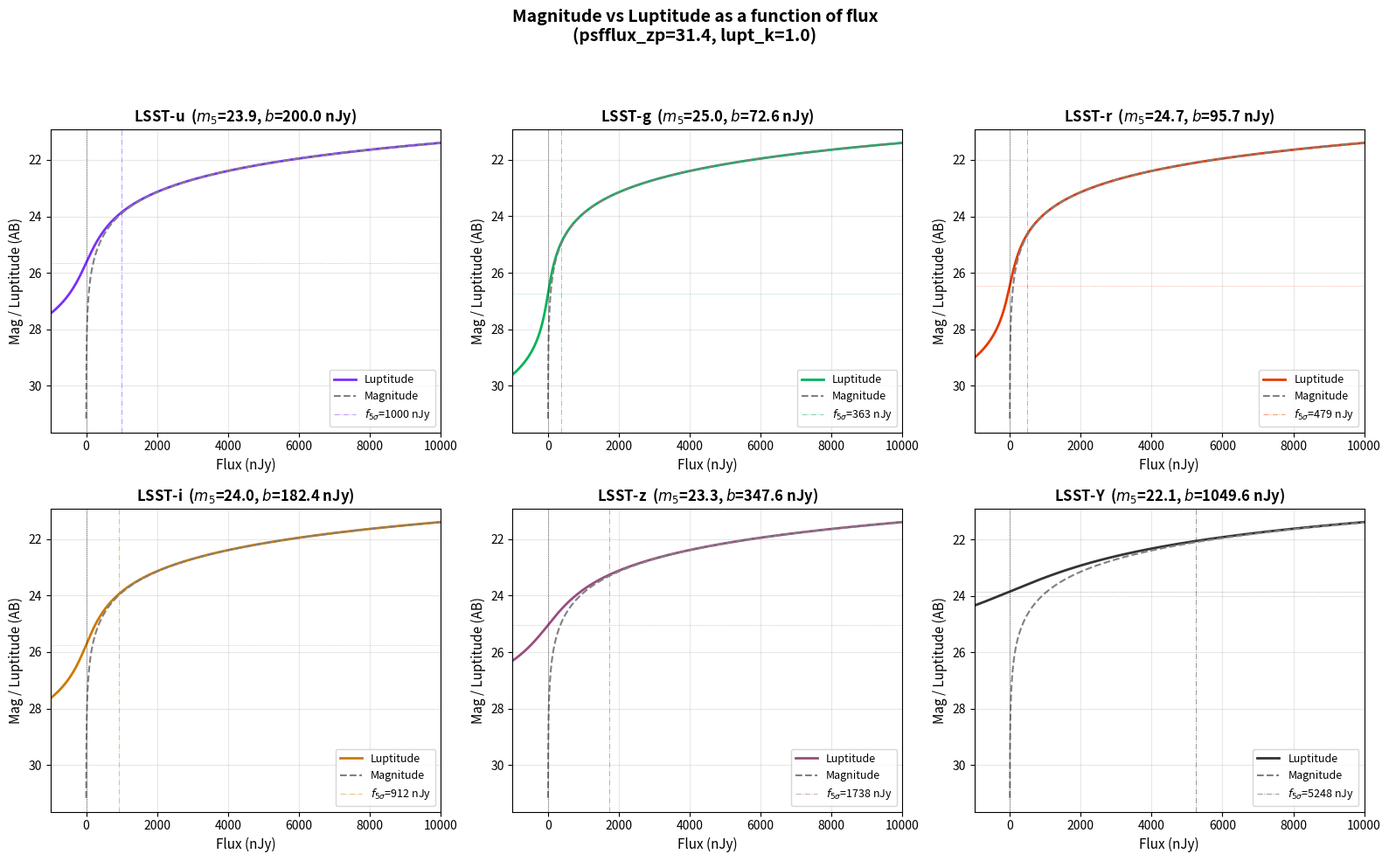

Python code for this plot: (Note: this script raises an exception after producing the figure.)
#!/usr/bin/env python3
"""
Plot magnitude vs luptitude as a function of flux (nJy) for each LSST band.

Uses the same luptitude formula as create_optical_only_datasets.py:
    m_lupt = psfflux_zp - (2.5/ln10) * [arcsinh(f / (2*b)) + ln(b)]
    m_mag  = psfflux_zp - 2.5 * log10(f)      (classical, f > 0 only)

where b = lupt_k * f_5sigma / 5, f_5sigma = 10^((psfflux_zp - m5) / 2.5).
"""

import numpy as np
import matplotlib.pyplot as plt

# ---------- parameters (same defaults as create_optical_only_datasets.py) ----------
PSFFLUX_ZP = 31.4
LUPT_K = 1.0
LUPT_M5_MAG = np.array([23.9, 25.0, 24.7, 24.0, 23.3, 22.1])  # u,g,r,i,z,Y
BANDS = ("u", "g", "r", "i", "z", "Y")
ASINH_MAG_FACTOR = 2.5 / np.log(10.0)

# derive b for each band
lupt_f5sigma_njy = 10.0 ** ((PSFFLUX_ZP - LUPT_M5_MAG) / 2.5)
lupt_b_njy = LUPT_K * (lupt_f5sigma_njy / 5.0)

# flux range: show negative-flux region and moderate bright end, in nJy
flux = np.linspace(-1000, 10000, 4000)

# colours for each band
band_colors = {
    "u": "#7b2eff",
    "g": "#00b359",
    "r": "#e63900",
    "i": "#cc7a00",
    "z": "#994d80",
    "Y": "#333333",
}

fig, axes = plt.subplots(2, 3, figsize=(16, 10), sharex=False, sharey=False)
axes = axes.ravel()

for idx, (band, b_val) in enumerate(zip(BANDS, lupt_b_njy)):
    ax = axes[idx]

    # Classical magnitude (only valid for f > 0)
    flux_pos = flux[flux > 0]
    mag = PSFFLUX_ZP - 2.5 * np.log10(flux_pos)

    # Luptitude (valid for any flux)
    lupt = PSFFLUX_ZP - ASINH_MAG_FACTOR * (
        np.arcsinh(flux / (2.0 * b_val)) + np.log(b_val)
    )

    ax.plot(flux, lupt, color=band_colors[band], lw=2.0, label="Luptitude")
    ax.plot(flux_pos, mag, color="gray", lw=1.5, ls="--", label="Magnitude")

    # mark zero-flux level
    lupt_at_zero = PSFFLUX_ZP - ASINH_MAG_FACTOR * (
        np.arcsinh(0.0) + np.log(b_val)
    )
    ax.axvline(0, color="k", lw=0.5, ls=":")
    ax.axhline(lupt_at_zero, color=band_colors[band], lw=0.5, ls=":", alpha=0.6)

    # mark 5-sigma flux
    ax.axvline(lupt_f5sigma_njy[idx], color=band_colors[band], lw=0.7, ls="-.",
               alpha=0.5, label=f"$f_{{5\\sigma}}$={lupt_f5sigma_njy[idx]:.0f} nJy")

    ax.set_title(f"LSST-{band}  ($m_5$={LUPT_M5_MAG[idx]}, $b$={b_val:.1f} nJy)",
                 fontsize=12, fontweight="bold")
    ax.set_xlabel("Flux (nJy)", fontsize=11)
    ax.set_ylabel("Mag / Luptitude (AB)", fontsize=11)
    ax.legend(fontsize=9, loc="lower right")
    ax.invert_yaxis()
    ax.set_xlim(-1000, 10000)
    ax.grid(True, alpha=0.3)

fig.suptitle(
    "Magnitude vs Luptitude as a function of flux\n"
    f"(psfflux_zp={PSFFLUX_ZP}, lupt_k={LUPT_K})",
    fontsize=14, fontweight="bold", y=0.98,
)
plt.tight_layout(rect=[0, 0, 1, 0.94])
plt.savefig("/fred/oz016/bgao_kn/ML+GW+KN/optical_only/mag_vs_luptitude.png",
            dpi=300, bbox_inches="tight")
# plt.savefig("/fred/oz016/bgao_kn/ML+GW+KN/optical_only/mag_vs_luptitude.pdf",
#             bbox_inches="tight")
print("Saved: mag_vs_luptitude.png / .pdf")
